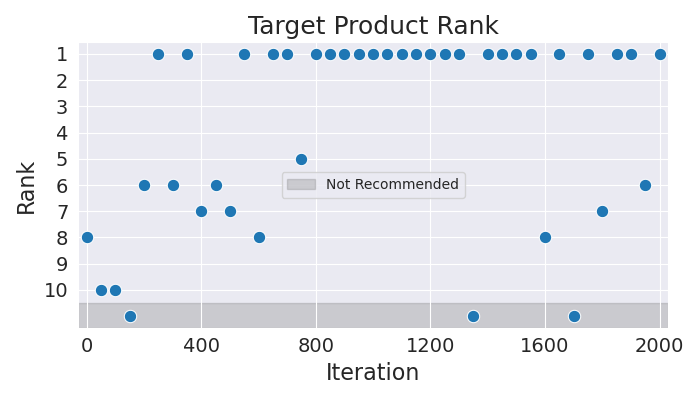

Source data for this figure (header and first rows):
Iteration, Rank
0, 8
50, 10
100, 10
150, 11
200, 6
250, 1
300, 6
350, 1
400, 7
450, 6
500, 7
550, 1
600, 8
650, 1
700, 1
750, 5
800, 1
850, 1
900, 1
950, 1
1000, 1
1050, 1
1100, 1
1150, 1
1200, 1
1250, 1
1300, 1
1350, 11
1400, 1
1450, 1
1500, 1
1550, 1
1600, 8
1650, 1
1700, 11
1750, 1
1800, 7
1850, 1
1900, 1
1950, 6
2000, 1
